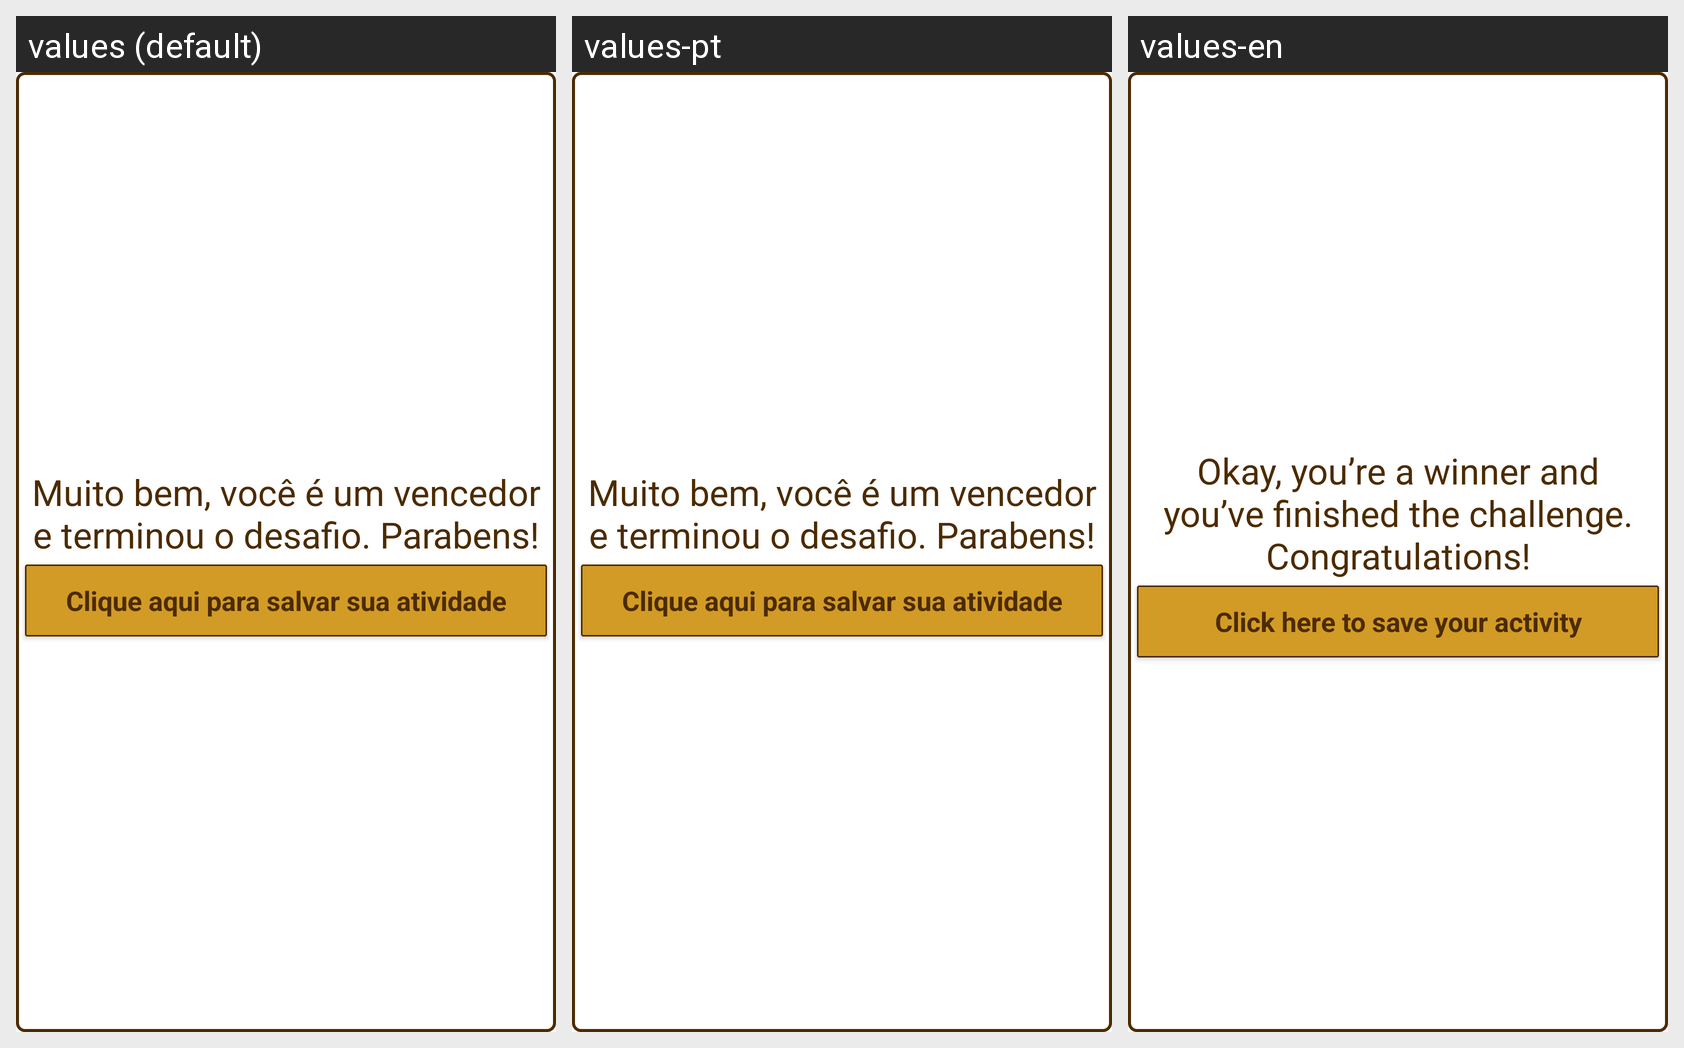

For this localized Android screen grid, give each drawn string resource with its value in every locale shown.
Android screen res/layout/alert_atividade_fim.xml rendered under 3 locales, left to right: values (default), values-pt, values-en. Device: Nexus 5 (rendered at 1080×1920; each locale shown at half size, 540×960, under a caption strip naming it); theme AppTheme.
Strings drawn on this screen, with the default value and each locale's value (text and hints the layout hard-codes, and strings that could not be matched under every locale, appear in the picture but are not listed):

desafio_concluido
  values: Muito bem, você é um vencedor e terminou o desafio. Parabens!
  values-pt: Muito bem, você é um vencedor e terminou o desafio. Parabens!
  values-en: Okay, you’re a winner and you’ve finished the challenge. Congratulations!

desafio_finalizar
  values: Clique aqui para salvar sua atividade
  values-pt: Clique aqui para salvar sua atividade
  values-en: Click here to save your activity
